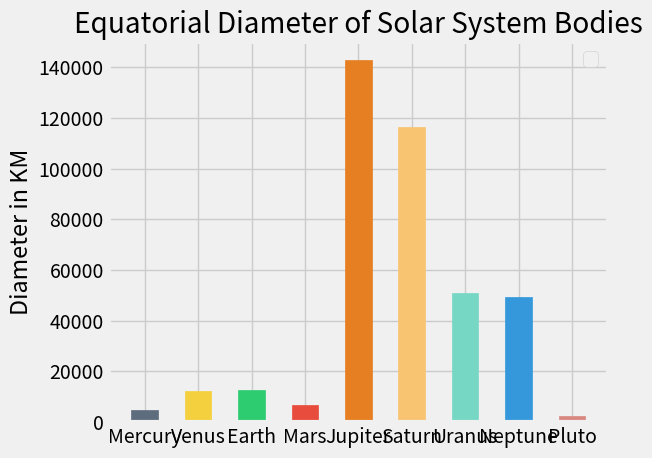

Here is the Python script that generated this plot:
from matplotlib import pyplot
import numpy

#print(pyplot.style.available)
pyplot.style.use("fivethirtyeight")
#if using a style, consider removing custom color, grid, and linewidth as they come built in or not according to aesthetics


planets_x = ["Mercury", "Venus", "Earth", "Mars", "Jupiter", "Saturn", "Uranus", "Neptune", "Pluto"]

#x_indexes = numpy.arange(len(ages_x))


diameter_y = [4879, 12104, 12756, 6794,
            142980, 116460, 51120, 49530, 2300]

width = 0.5 #default is 0.8

barlist=pyplot.bar(planets_x, diameter_y, width=width)  
barlist[0].set_color('#5D6D7E')
barlist[1].set_color('#F4D03F')
barlist[2].set_color('#2ECC71')
barlist[3].set_color('#E74C3C')
barlist[4].set_color('#E67E22')
barlist[5].set_color('#F8C471')
barlist[6].set_color('#76D7C4')
barlist[7].set_color('#3498DB')
barlist[8].set_color('#D98880')

#pyplot.xticks(ticks=x_indexes, labels=ages_x) #corrects x asis being labled by index number
pyplot.title("Equatorial Diameter of Solar System Bodies")

#pyplot.xlabel("Planets")
pyplot.ylabel("Diameter in KM")

#pyplot.savefig("DesiredFileName")  #saves file as png, but using window click is likely better

pyplot.legend()
pyplot.grid(True)
pyplot.tight_layout()
pyplot.show()